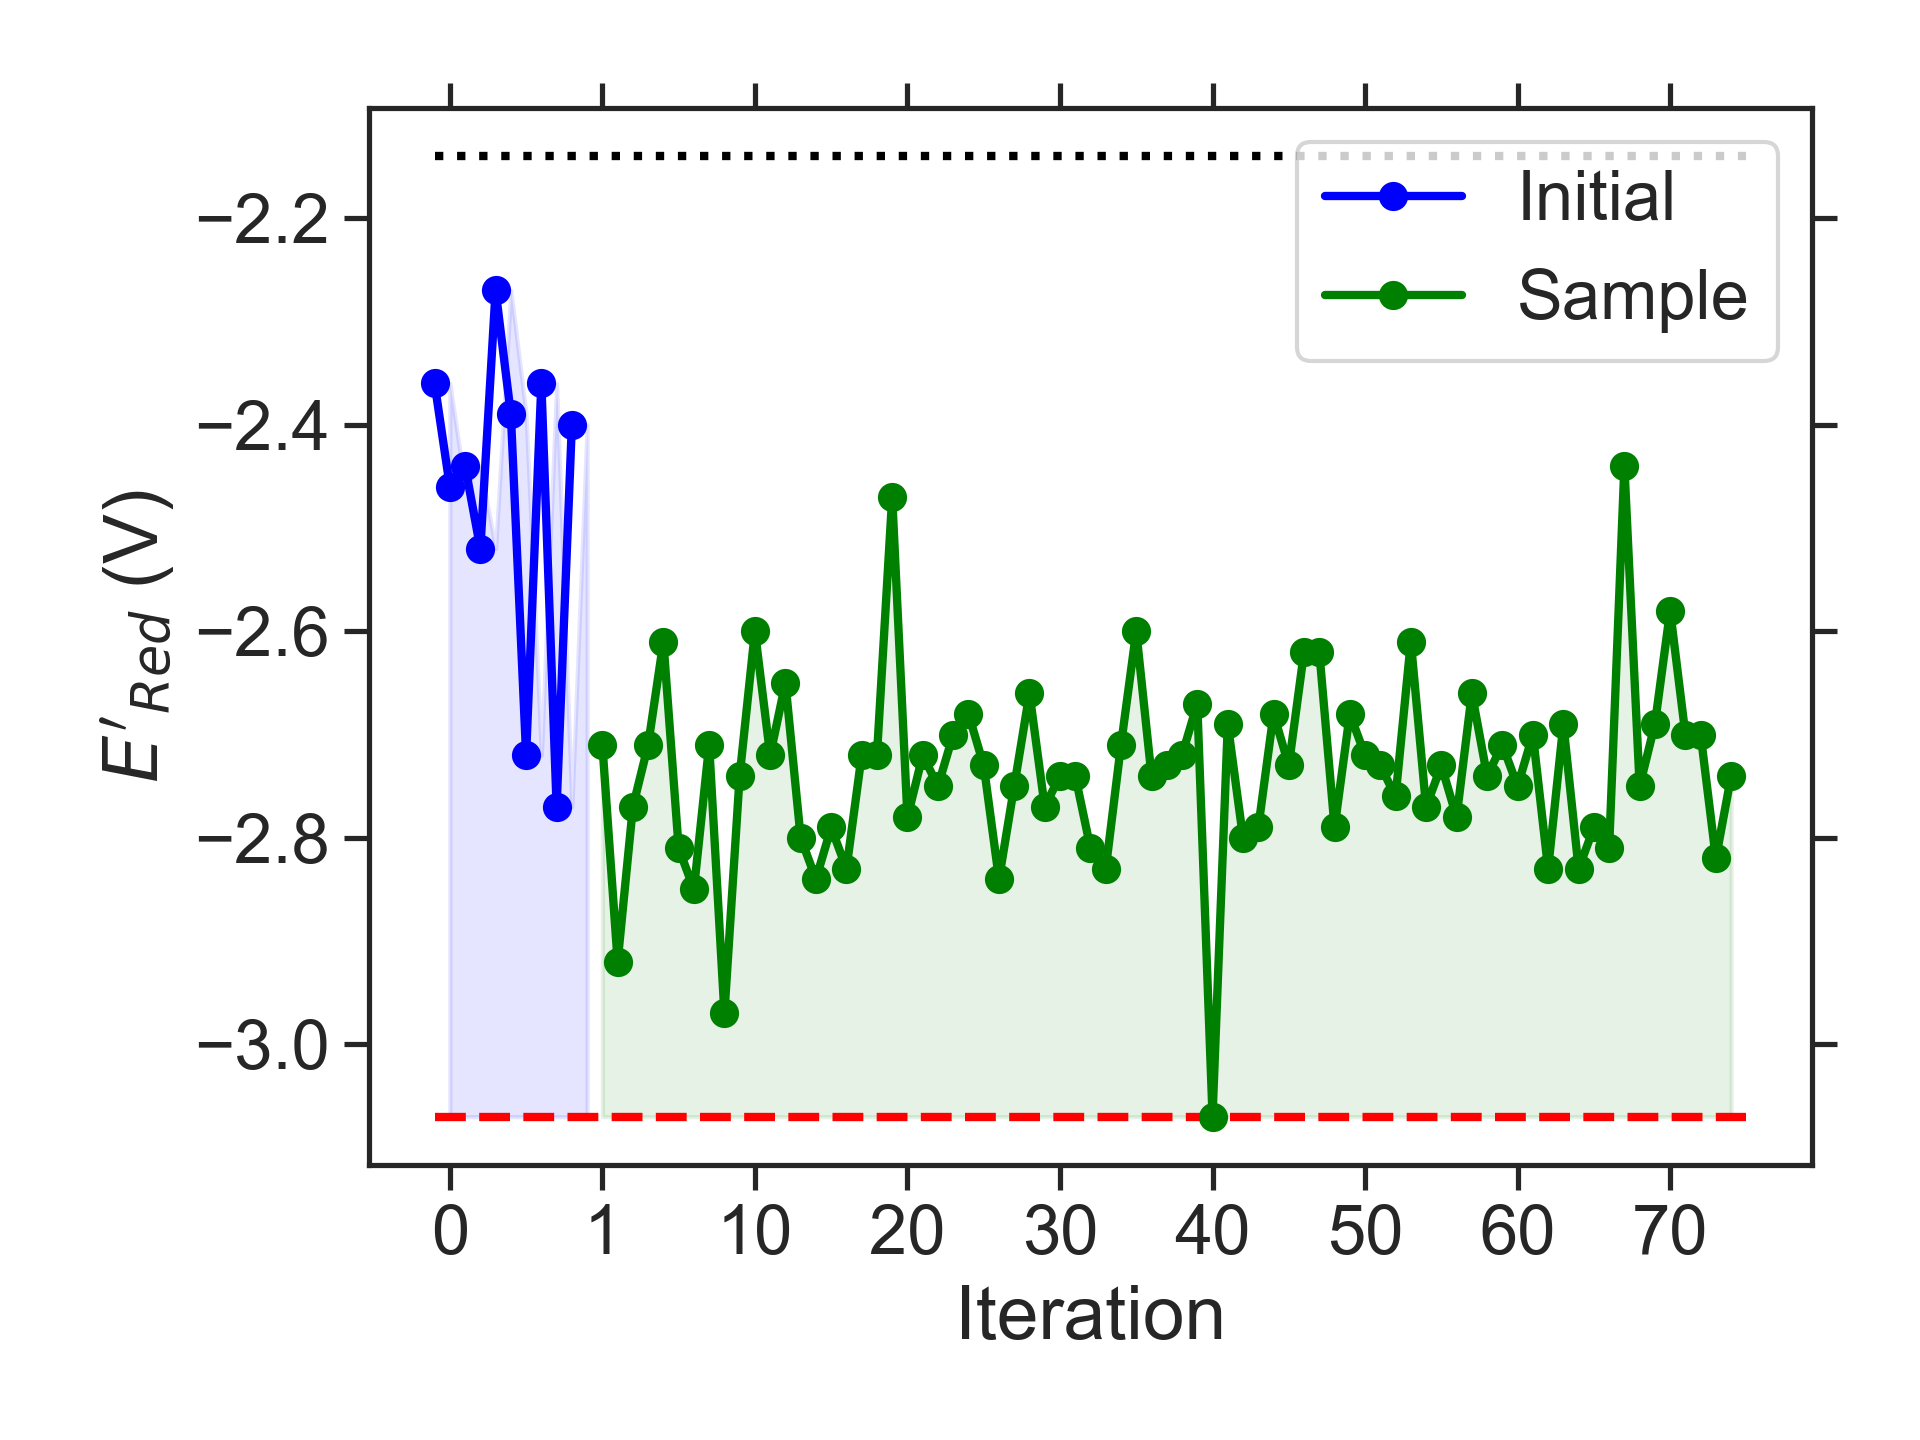

The file beside this chart, header and first rows:
batch, Iteration, SMILES, Ered
initial, 0, CCC(C)Nc1c2c(cc3nsnc13)OCCO2, -2.36
initial, 1, CNc1cc2c(c3nsnc13)C(C)(C)CO2, -2.46
initial, 2, CCc1c2c(cc3nsnc13)OCCN2CC, -2.44
initial, 3, CCCc1c2c(c(CC)c3nsnc13)C1CCC2CC1, -2.52
initial, 4, CCC(C)C1COc2ccc3nsnc3c2O1, -2.27
initial, 5, COCCN(C)c1c2c(cc3nsnc13)C1CCC2C1, -2.39
initial, 6, CCCc1c2c(cc3nsnc13)N(C)CN2C, -2.72
initial, 7, CCCNc1c(CC)ccc2nsnc12, -2.36
initial, 8, CCCCN1CN(CCC)c2cc3nsnc3cc21, -2.77
initial, 9, CC1COc2c(c3c(c4nsnc24)CCO3)O1, -2.40
sample, 1, CCCN1CCN(CCC)c2cc3nsnc3cc21, -2.71
sample, 2, CCCCN1CN(CC)c2cc3nsnc3c(C)c21, -2.92
sample, 3, CCc1c2c(cc3nsnc13)N(CC)CN2C(C)C, -2.77
sample, 4, CCCCN1CN(CC)c2c1cc1nsnc1c2C, -2.71
sample, 5, CCCN1CN(C(C)C)c2c1cc1nsnc1c2C, -2.61
sample, 6, CCCc1c2c(cc3nsnc13)N(CCC)CN2CC, -2.81
sample, 7, CCCCN1CN(CCC)c2c1cc1nsnc1c2C, -2.85
sample, 8, CCCc1c2c(cc3nsnc13)N(C(C)C)CN2CC, -2.71
sample, 9, CCCCN1CN(CCC)c2cc3nsnc3c(C)c21, -2.97
sample, 10, CCCCN1CN(C)c2c1cc1nsnc1c2CCC, -2.74
sample, 11, CCCN1CCN(CCC)c2c1cc1nsnc1c2C, -2.60
sample, 12, CCCCN1CN(CCCC)c2cc3nsnc3cc21, -2.72
sample, 13, CCc1c2c(cc3nsnc13)N(CC(C)C)CN2CC, -2.65
sample, 14, CCCN1CN(CCC)c2c1cc1nsnc1c2C, -2.80
sample, 15, CCCCN1CN(C(C)C)c2c1cc1nsnc1c2C, -2.84
sample, 16, CCCCN1CN(C(C)C)c2cc3nsnc3c(C)c21, -2.79
sample, 17, CCCc1c2c(cc3nsnc13)N(CC(C)C)CN2C, -2.83
sample, 18, CCCCN1CCN(C(C)C)c2cc3nsnc3cc21, -2.72
sample, 19, CCCN1CN(C(C)CC)c2cc3nsnc3c(C)c21, -2.72
sample, 20, CCCCN1CCN(C)c2cc3nsnc3c(CC)c21, -2.47
sample, 21, CCCCN1CN(CC(C)C)c2cc3nsnc3cc21, -2.78
sample, 22, CCCCN1CN(C(C)C)c2cc3nsnc3cc21, -2.72
sample, 23, CCN1CN(CC(C)C)c2c1cc1nsnc1c2C, -2.75
sample, 24, CCCN1CN(CC)c2c1c(C)c1nsnc1c2C, -2.70
sample, 25, CCCN1CN(C)c2cc3nsnc3c(CC(C)C)c21, -2.68
sample, 26, CCCN1CN(CC(C)C)c2cc3nsnc3cc21, -2.73
sample, 27, CCCN1CN(CC)c2cc3nsnc3c(C)c21, -2.84
sample, 28, CCCN1CN(CC)c2c1cc1nsnc1c2C, -2.75
sample, 29, CCCCN1CN(C)c2c1cc1nsnc1c2C, -2.66
sample, 30, CCCc1c2c(cc3nsnc13)N(CC)CN2C, -2.77
sample, 31, CCc1c2c(cc3nsnc13)N(CC)CN2CC, -2.74
sample, 32, CCCCN1CN(CC)c2cc3nsnc3cc21, -2.74
sample, 33, CCCN1CN(CCC)c2cc3nsnc3cc21, -2.81
sample, 34, CCCN1CN(C(C)C)c2cc3nsnc3cc21, -2.83
sample, 35, CCN1CN(CC(C)C)c2cc3nsnc3cc21, -2.71
sample, 36, CCN1CN(C(C)C)c2c1cc1nsnc1c2C, -2.60
sample, 37, CCCN1CN(C(C)CC)c2cc3nsnc3cc21, -2.74
sample, 38, CCCN1CCN(C(C)CC)c2cc3nsnc3cc21, -2.73
sample, 39, CCC(C)N1CN(CC)c2cc3nsnc3c(C)c21, -2.72
sample, 40, CCCN1CCN(C(C)C)c2cc3nsnc3cc21, -2.67
sample, 41, CCCCN1CN(C(C)CC)c2cc3nsnc3cc21, -3.07
sample, 42, CCC(C)c1c2c(cc3nsnc13)N(CC)CN2CC, -2.69
sample, 43, CCCCN1CCN(C(C)CC)c2cc3nsnc3cc21, -2.80
sample, 44, CCC(C)N1CN(C(C)CC)c2cc3nsnc3cc21, -2.79
sample, 45, CCCN1CCN(C(C)CC)c2c1cc1nsnc1c2C, -2.68
sample, 46, CCC(C)N1CCN(CCOC)c2cc3nsnc3cc21, -2.73
sample, 47, CCCCN1CN(CCOC)c2cc3nsnc3cc21, -2.62
sample, 48, CCCCN1CCN(C(C)C)c2cc3nsnc3c(C)c21, -2.62
sample, 49, CCC(C)c1c2c(cc3nsnc13)N(C)CN2CC, -2.79
sample, 50, CCC(C)c1c2c(cc3nsnc13)N(CC)CN2C, -2.68
... 25 more rows
